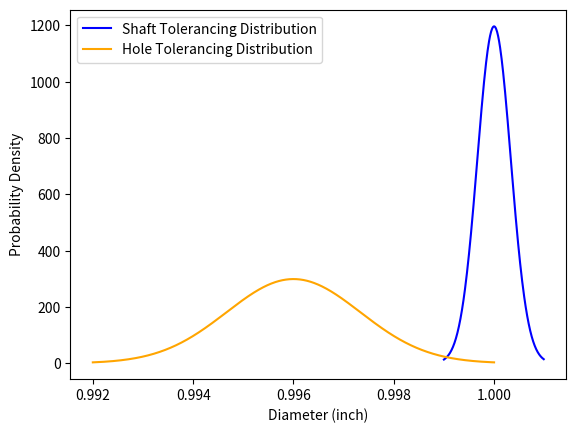

Source code (Python):
import numpy as np
import matplotlib.pyplot as plt

DIAMETER = 1
UPPER_DEVIATION_SHAFT = +0.001
LOWER_DEVIATION_SHAFT = -0.001
UPPER_DEVIATION_HOLE = +0.00
LOWER_DEVIATION_HOLE = -0.008


mean_shaft = (UPPER_DEVIATION_SHAFT + LOWER_DEVIATION_SHAFT)/2 + DIAMETER
standard_deviation_shaft = (UPPER_DEVIATION_SHAFT-LOWER_DEVIATION_SHAFT)/6

mean_hole = (UPPER_DEVIATION_HOLE + LOWER_DEVIATION_HOLE)/2 + DIAMETER
standard_deviation_hole = (UPPER_DEVIATION_HOLE-LOWER_DEVIATION_HOLE)/6

def Data(mean, standard_deviation):
    data_range = np.arange(mean-3*standard_deviation, mean+3*standard_deviation, 0.00001)
    return data_range

def NormalDistribution(mean, standard_deviation):
    f_diameter = (1/(standard_deviation*np.sqrt(2*np.pi))) * np.exp(-0.5*((Data(mean, standard_deviation)-mean)/standard_deviation)**2)
    return f_diameter


figure = plt.figure().add_subplot()
plt.plot(Data(mean_shaft, standard_deviation_shaft), NormalDistribution(mean_shaft, standard_deviation_shaft), color="blue")
plt.plot(Data(mean_hole, standard_deviation_hole), NormalDistribution(mean_hole, standard_deviation_hole), color = "orange")
plt.legend(["Shaft Tolerancing Distribution", "Hole Tolerancing Distribution"])
plt.xlabel("Diameter (inch)")
plt.ylabel("Probability Density")
plt.show()

